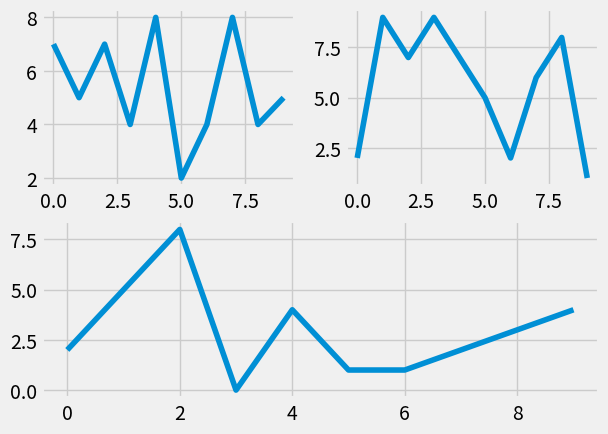

Reproduce this figure in Python.
# Part 19
'''
In this Matplotlib tutorial, we're going to be discussion subplots. There are two major ways 
to handle for subplots, which are used to create multiple charts on the same figure. For now, 
we'll start with a clean slate of code. If you're following along linearly, then make sure to 
keep the old code on hand, or you can always revisit the previous tutorial for the code again.
'''
import random
import matplotlib.pyplot as plt
from matplotlib import style

style.use('fivethirtyeight')

fig = plt.figure()

def create_plots():
    xs = []
    ys = []

    for i in range(10):
        x = i
        y = random.randrange(10)

        xs.append(x)
        ys.append(y)
    return xs, ys
ax1 = fig.add_subplot(221) # first number is the height, second the width, third the plot
ax2 = fig.add_subplot(222)
ax3 = fig.add_subplot(212)


x,y = create_plots()
ax1.plot(x,y)

x,y = create_plots()
ax2.plot(x,y)

x,y = create_plots()
ax3.plot(x,y)

plt.show()